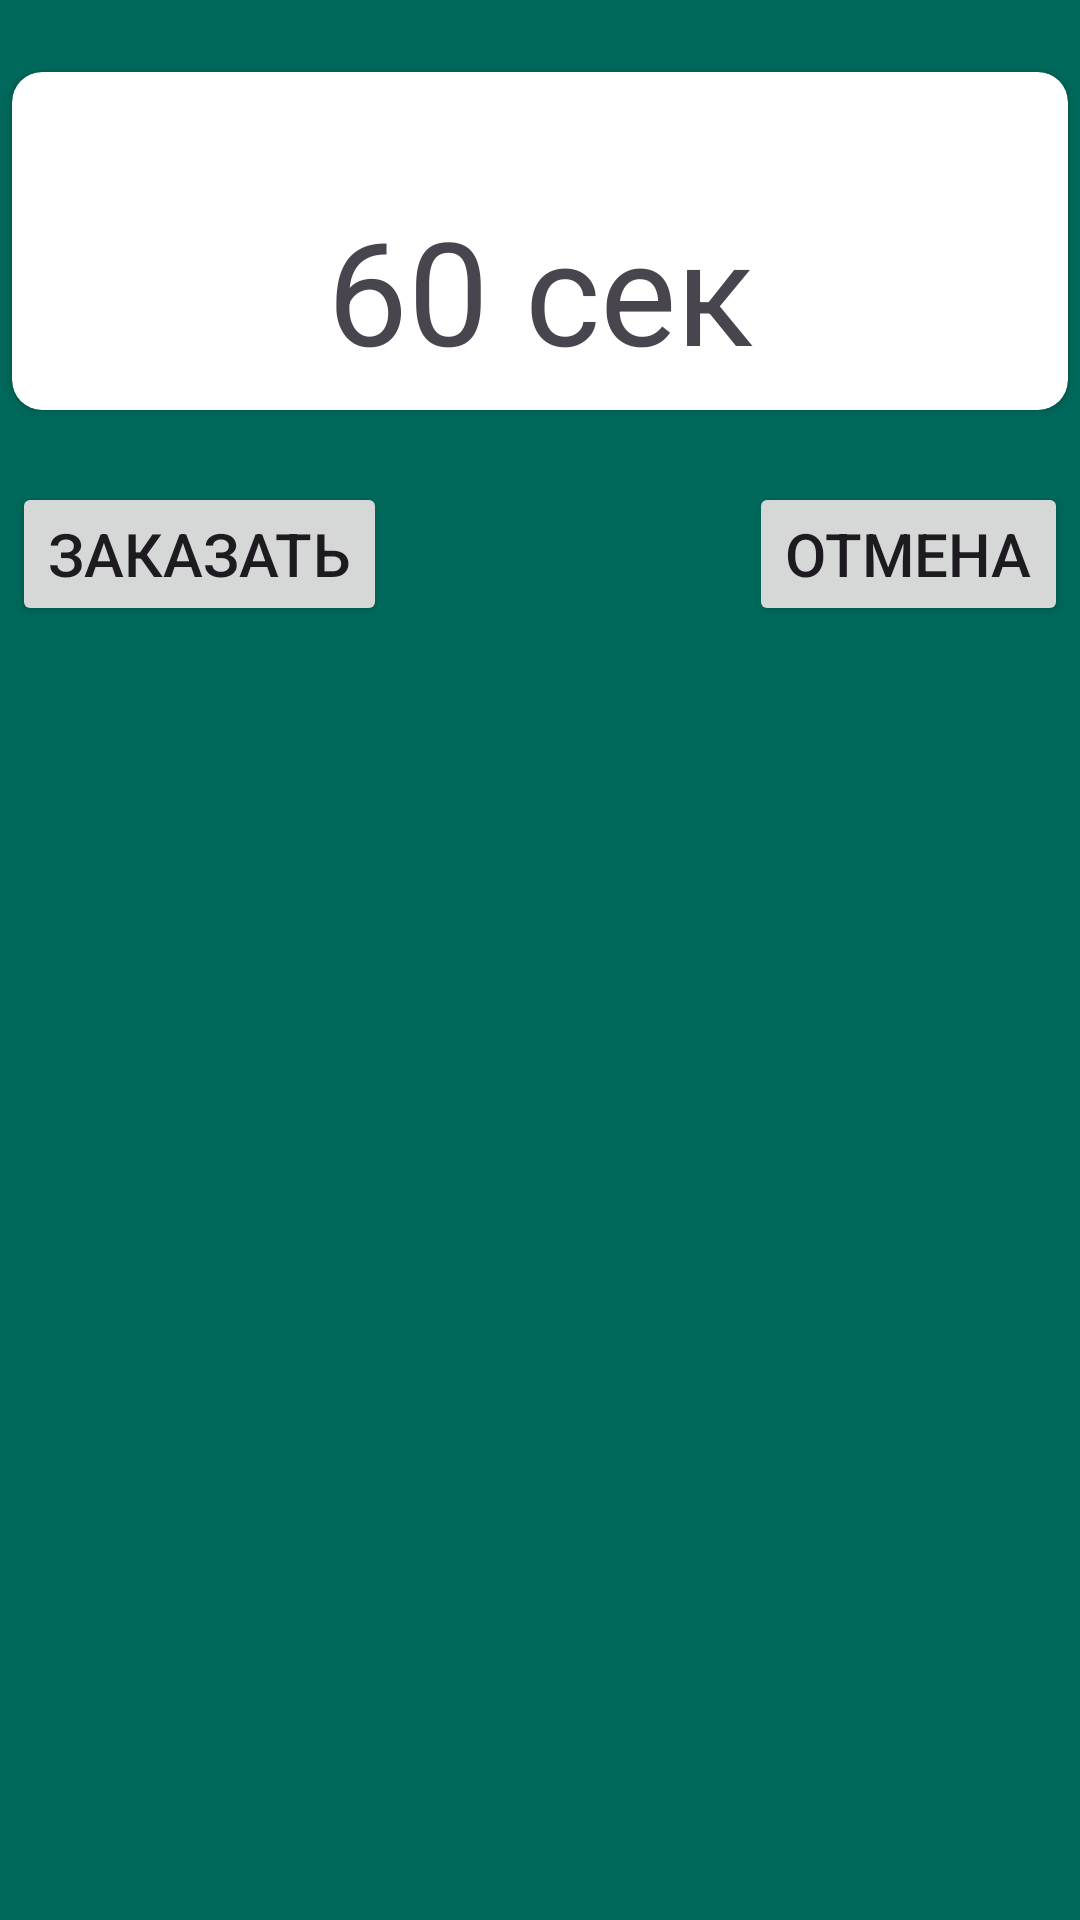

This screen was rendered from an Android layout file. Write that file and the resources it references.
<!-- AndroidManifest.xml: application theme Theme.EStore -->
<!-- res/layout/fragment_waiting_order.xml -->
<?xml version="1.0" encoding="utf-8"?>
<androidx.constraintlayout.widget.ConstraintLayout xmlns:android="http://schemas.android.com/apk/res/android"
    xmlns:tools="http://schemas.android.com/tools"
    android:layout_width="match_parent"
    android:layout_height="match_parent"
    xmlns:app="http://schemas.android.com/apk/res-auto"
    android:background="@color/green"
    tools:context=".FragmentWaitingOrder">

    <androidx.cardview.widget.CardView
        android:layout_width="0dp"
        android:layout_height="wrap_content"
        app:cardCornerRadius="10dp"
        app:layout_constraintTop_toTopOf="parent"
        app:layout_constraintStart_toStartOf="parent"
        app:layout_constraintEnd_toEndOf="parent"
        android:layout_marginStart="4dp"
        android:layout_marginEnd="4dp"
        android:layout_marginTop="24dp"
        android:id="@+id/cardViewTimePicker"

        >

        <androidx.constraintlayout.widget.ConstraintLayout
            android:layout_width="match_parent"
            android:layout_height="wrap_content"
            android:padding="8dp">

        <TextView
            android:layout_width="match_parent"
            android:layout_height="wrap_content"
            android:id="@+id/textInfoWaitingOrder"
            app:layout_constraintTop_toTopOf="parent"
            app:layout_constraintStart_toStartOf="parent"
            android:textSize="24sp"
            tools:text="Мы привезем Ваш товар через"
            />

            <TextView
                android:layout_width="wrap_content"
                android:layout_height="wrap_content"
                android:id="@+id/timer"
                app:layout_constraintTop_toBottomOf="@id/textInfoWaitingOrder"
                app:layout_constraintStart_toStartOf="@id/textInfoWaitingOrder"
                app:layout_constraintEnd_toEndOf="@id/textInfoWaitingOrder"
                android:text = "60 сек"
                android:textSize="48sp"
                />

    <TimePicker
        android:layout_width="wrap_content"
        android:layout_height="wrap_content"
        android:id="@+id/timePicker"
        android:timePickerMode="spinner"
        android:visibility="gone"
        app:layout_constraintTop_toTopOf="parent"
        app:layout_constraintStart_toStartOf="parent"
        />

        </androidx.constraintlayout.widget.ConstraintLayout>

</androidx.cardview.widget.CardView>

    <Button
        android:layout_width="wrap_content"
        android:layout_height="wrap_content"
        android:id="@+id/buttonStartTime"
        app:layout_constraintTop_toBottomOf="@id/cardViewTimePicker"
        app:layout_constraintStart_toStartOf="@id/cardViewTimePicker"
        android:text="Заказать"
        android:textSize="20sp"
        android:layout_marginTop="24dp"
        />

    <Button
        android:layout_width="wrap_content"
        android:layout_height="wrap_content"
        android:id="@+id/buttonCancelTime"
        app:layout_constraintTop_toTopOf="@id/buttonStartTime"
        app:layout_constraintEnd_toEndOf="@id/cardViewTimePicker"
        android:text="Отмена"
        android:textSize="20sp"
        />

    <Button
        android:layout_width="wrap_content"
        android:layout_height="wrap_content"
        android:id="@+id/buttonReady"
        app:layout_constraintTop_toBottomOf="@id/cardViewTimePicker"
        app:layout_constraintEnd_toEndOf="@id/cardViewTimePicker"
        app:layout_constraintStart_toStartOf="@id/cardViewTimePicker"
        android:text="Спасибо!"
        android:textSize="20sp"
        android:layout_marginTop="80dp"
        android:visibility="gone"
        />



</androidx.constraintlayout.widget.ConstraintLayout>
<!-- resources referenced by this layout -->
<resources>
  <color name="green">#00695C</color>
  <style name="Theme.EStore" parent="Base.Theme.EStore" />
  <style name="Base.Theme.EStore" parent="Theme.Material3.DayNight.NoActionBar">
          <item name="colorPrimary">@color/orange</item>
          <item name="colorPrimaryVariant">@color/green</item>
          
          
          <item name="android:statusBarColor" tools:targetApi="l">?attr/colorPrimaryVariant</item>
      </style>
  <color name="orange">#f2570f</color>
</resources>
